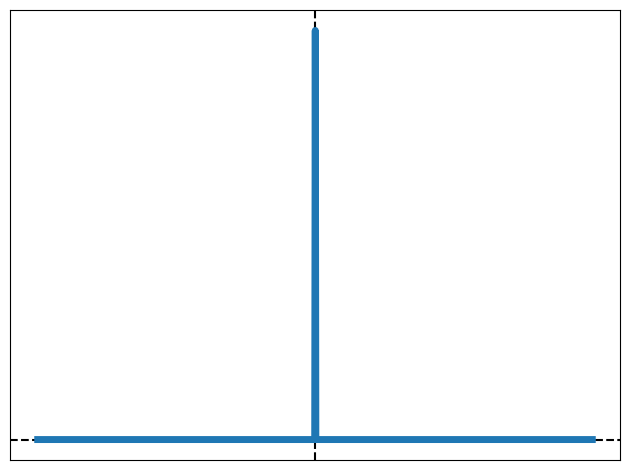

The script that saved this image:
import numpy as np
import matplotlib.pyplot as plt

if __name__=="__main__":
    n = 1000

    x = np.linspace(-2, 2, n)
    y = np.zeros_like(x)

    y[int(n / 2)] = 1
    fig = plt.figure()
    ax = fig.add_subplot(111)
    ax.axvline(color='k', linestyle='--')
    ax.axhline(color='k', linestyle='--')
    ax.plot(x, y, linewidth=5)
    plt.tick_params(axis='x', which='both', bottom=False, top=False, labelbottom=False)
    plt.tick_params(axis='y', which='both', left=False, right=False, labelleft=False)
    plt.tight_layout()
    plt.savefig("delta.pdf", format='pdf', dpi='figure')